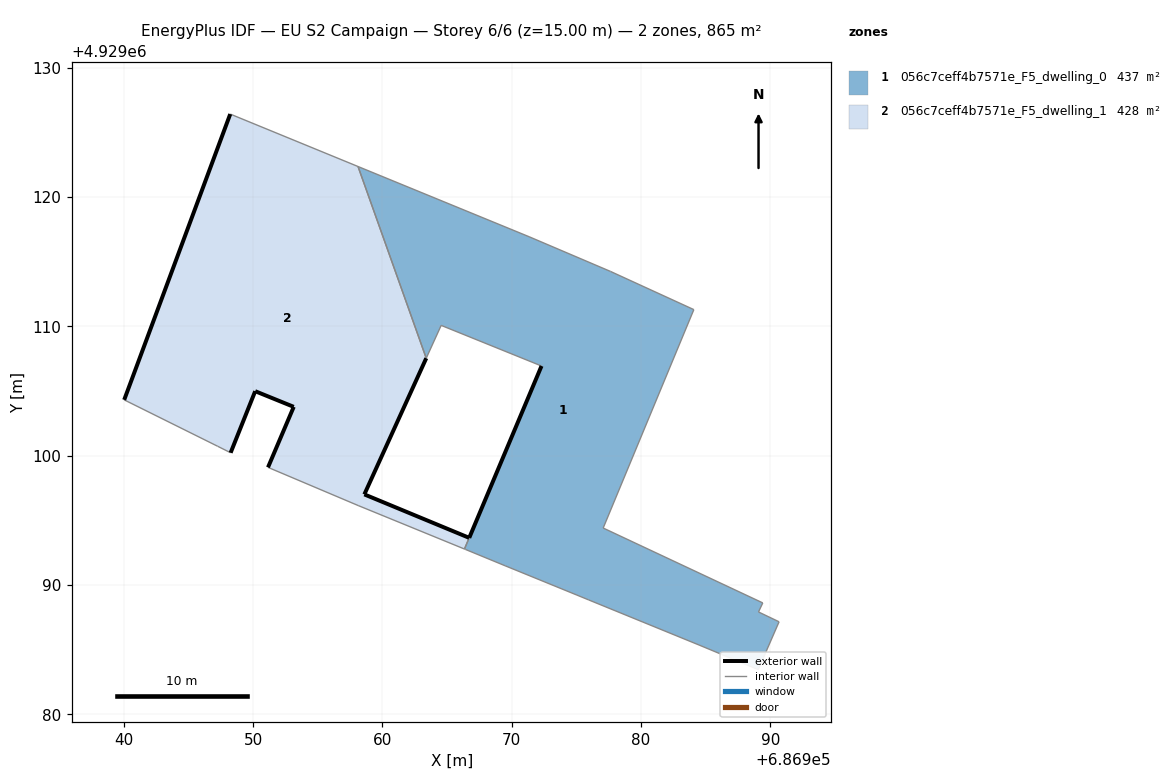
=== STOREY PLAN SPEC (per zone: floor XY polygon, exterior-wall plan segments, windows/doors) ===
zone 1: 056c7ceff4b7571e_F5_dwelling_0  (437.1 m²)
  floor: (686989.07, 4929083.46) (686990.68, 4929087.16) (686989.09, 4929087.92) (686989.42, 4929088.62) (686977.08, 4929094.41) (686984.09, 4929111.30) (686977.65, 4929114.25) (686971.34, 4929116.94) (686958.12, 4929122.36) (686963.40, 4929107.54) (686964.55, 4929110.08) (686972.31, 4929106.94) (686966.72, 4929093.65) (686966.35, 4929092.78) (686966.44, 4929092.75) (686969.50, 4929091.49) (686975.06, 4929089.22) (686975.96, 4929088.85) (686984.50, 4929085.36)
  exterior wall: (686966.72, 4929093.65) – (686972.31, 4929106.94)  [14.4 m]
  interior walls: 18
zone 2: 056c7ceff4b7571e_F5_dwelling_1  (427.8 m²)
  floor: (686966.35, 4929092.78) (686966.71, 4929093.65) (686958.61, 4929097.01) (686963.40, 4929107.54) (686958.12, 4929122.36) (686948.24, 4929126.42) (686940.04, 4929104.32) (686947.27, 4929100.73) (686948.27, 4929100.23) (686950.17, 4929104.99) (686953.15, 4929103.78) (686951.16, 4929099.10) (686958.13, 4929096.15)
  exterior wall: (686953.15, 4929103.78) – (686950.17, 4929104.99)  [3.2 m]
  exterior wall: (686950.17, 4929104.99) – (686948.27, 4929100.23)  [5.1 m]
  exterior wall: (686940.04, 4929104.32) – (686948.24, 4929126.42)  [23.6 m]
  exterior wall: (686963.40, 4929107.54) – (686958.61, 4929097.01)  [11.6 m]
  exterior wall: (686958.61, 4929097.01) – (686966.71, 4929093.65)  [8.8 m]
  exterior wall: (686951.16, 4929099.10) – (686953.15, 4929103.78)  [5.1 m]
  interior walls: 7

=== DERIVED (storey summary) ===
Building: EU S2 Campaign
Storey: 6 of 6  (floor level z = 15.00 m)
Storey gross floor area: 864.9 m²
Zones on this storey: 2
  - 056c7ceff4b7571e_F5_dwelling_0: floor 437.1 m²; exterior wall 14.4 m (43.3 m²); WWR 0.0%
  - 056c7ceff4b7571e_F5_dwelling_1: floor 427.8 m²; exterior wall 57.3 m (172.0 m²); WWR 0.0%
Zone adjacency (shared interzone walls):
  - 056c7ceff4b7571e_F5_dwelling_0 ↔ 056c7ceff4b7571e_F5_dwelling_1